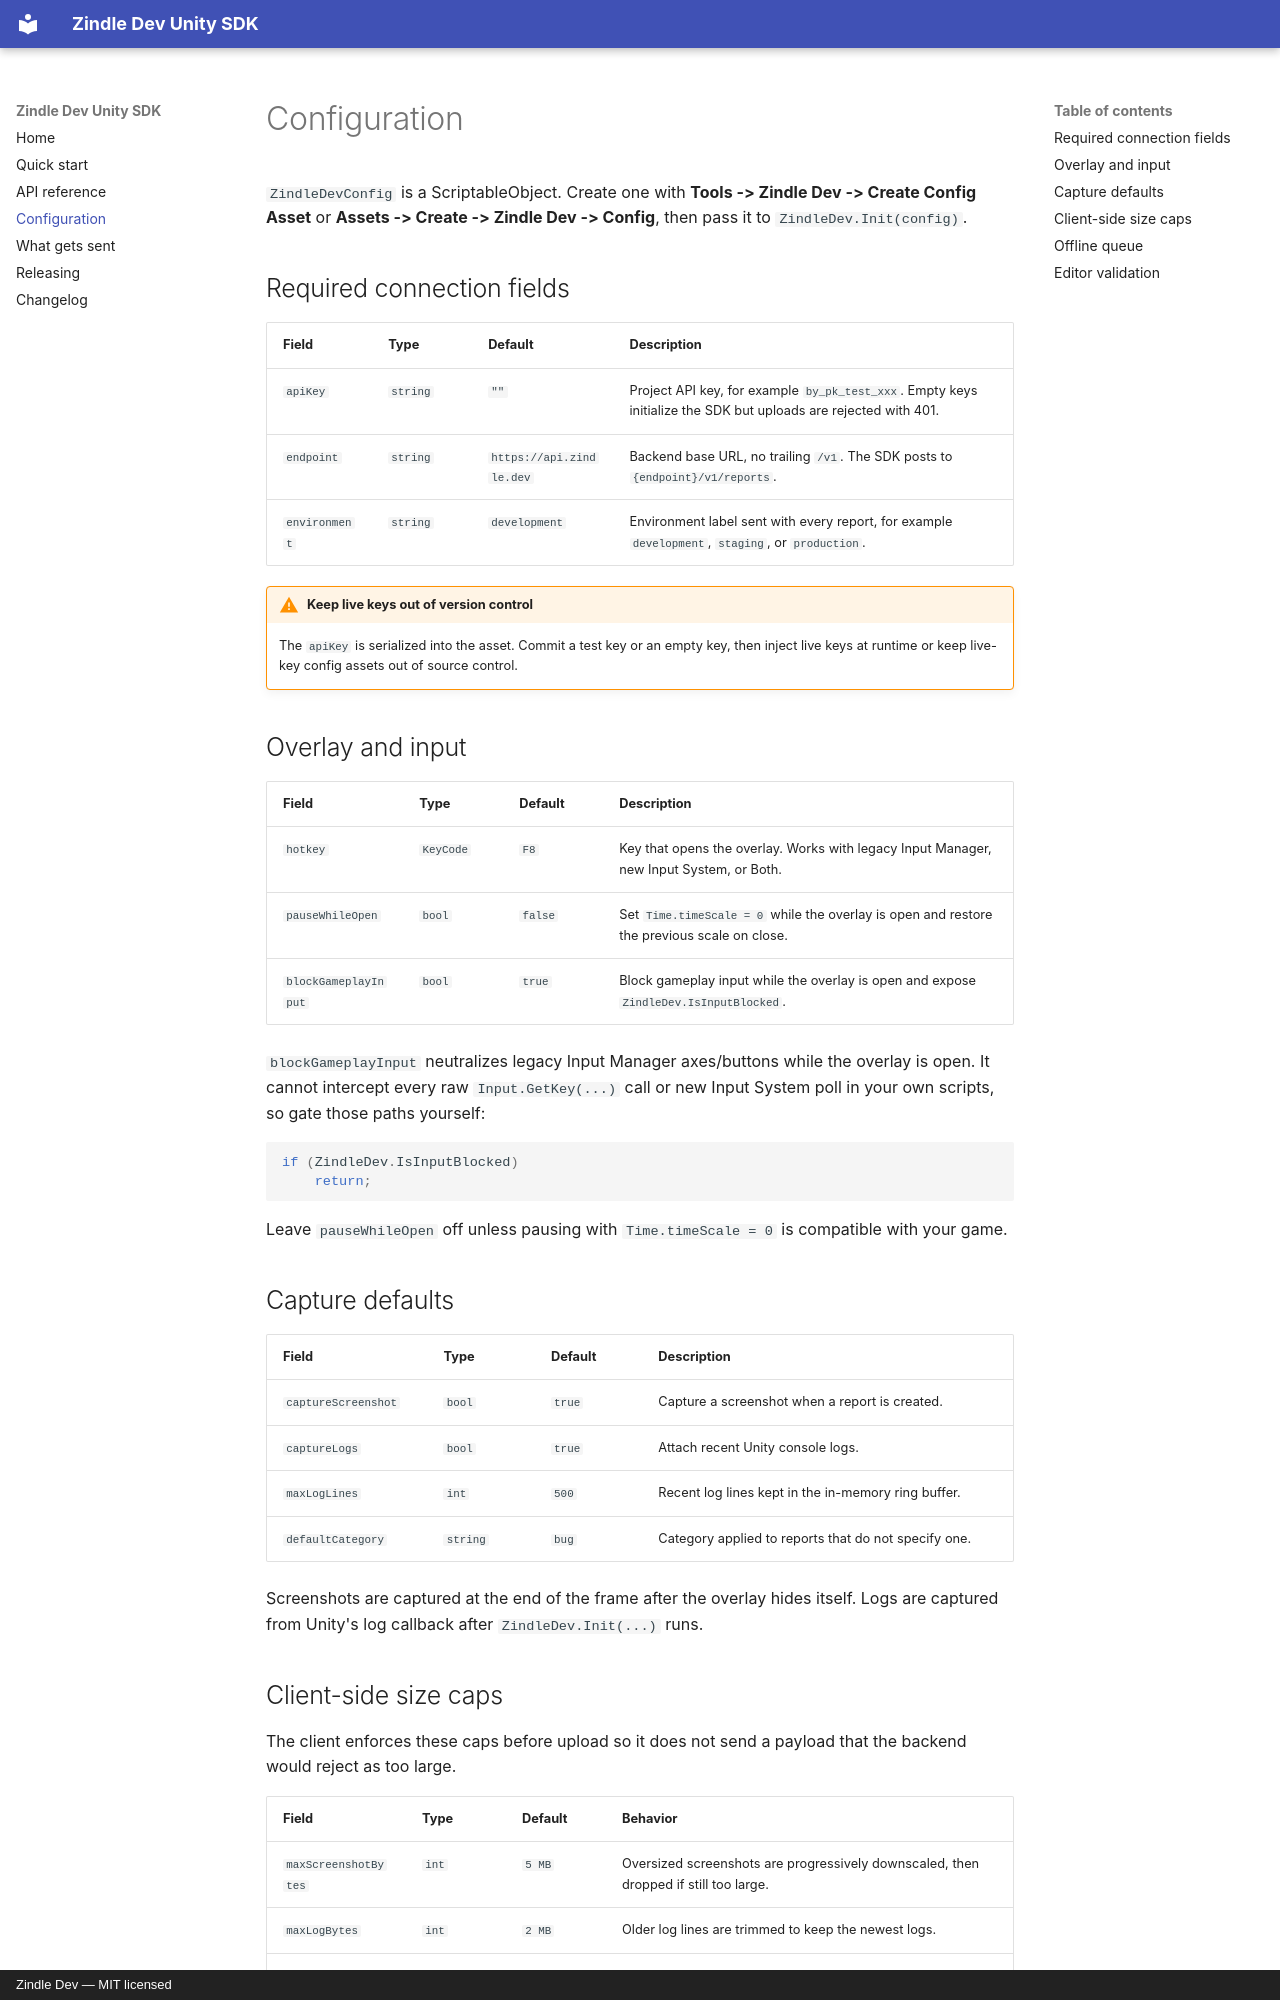

repository: zindle-dev/unity-sdk · page: configuration/index.html · generator: mkdocs · copyright: Zindle Dev — MIT licensed

# Configuration

`ZindleDevConfig` is a ScriptableObject. Create one with **Tools -> Zindle Dev ->
Create Config Asset** or **Assets -> Create -> Zindle Dev -> Config**, then pass it
to `ZindleDev.Init(config)`.

## Required connection fields

| Field | Type | Default | Description |
|-------|------|---------|-------------|
| `apiKey` | `string` | `""` | Project API key, for example `by_pk_test_xxx`. Empty keys initialize the SDK but uploads are rejected with 401. |
| `endpoint` | `string` | `https://api.zindle.dev` | Backend base URL, no trailing `/v1`. The SDK posts to `{endpoint}/v1/reports`. |
| `environment` | `string` | `development` | Environment label sent with every report, for example `development`, `staging`, or `production`. |

!!! warning "Keep live keys out of version control"
    The `apiKey` is serialized into the asset. Commit a test key or an empty key,
    then inject live keys at runtime or keep live-key config assets out of source
    control.

## Overlay and input

| Field | Type | Default | Description |
|-------|------|---------|-------------|
| `hotkey` | `KeyCode` | `F8` | Key that opens the overlay. Works with legacy Input Manager, new Input System, or Both. |
| `pauseWhileOpen` | `bool` | `false` | Set `Time.timeScale = 0` while the overlay is open and restore the previous scale on close. |
| `blockGameplayInput` | `bool` | `true` | Block gameplay input while the overlay is open and expose `ZindleDev.IsInputBlocked`. |

`blockGameplayInput` neutralizes legacy Input Manager axes/buttons while the
overlay is open. It cannot intercept every raw `Input.GetKey(...)` call or new
Input System poll in your own scripts, so gate those paths yourself:

```csharp
if (ZindleDev.IsInputBlocked)
    return;
```

Leave `pauseWhileOpen` off unless pausing with `Time.timeScale = 0` is compatible
with your game.

## Capture defaults

| Field | Type | Default | Description |
|-------|------|---------|-------------|
| `captureScreenshot` | `bool` | `true` | Capture a screenshot when a report is created. |
| `captureLogs` | `bool` | `true` | Attach recent Unity console logs. |
| `maxLogLines` | `int` | `500` | Recent log lines kept in the in-memory ring buffer. |
| `defaultCategory` | `string` | `bug` | Category applied to reports that do not specify one. |

Screenshots are captured at the end of the frame after the overlay hides itself.
Logs are captured from Unity's log callback after `ZindleDev.Init(...)` runs.
